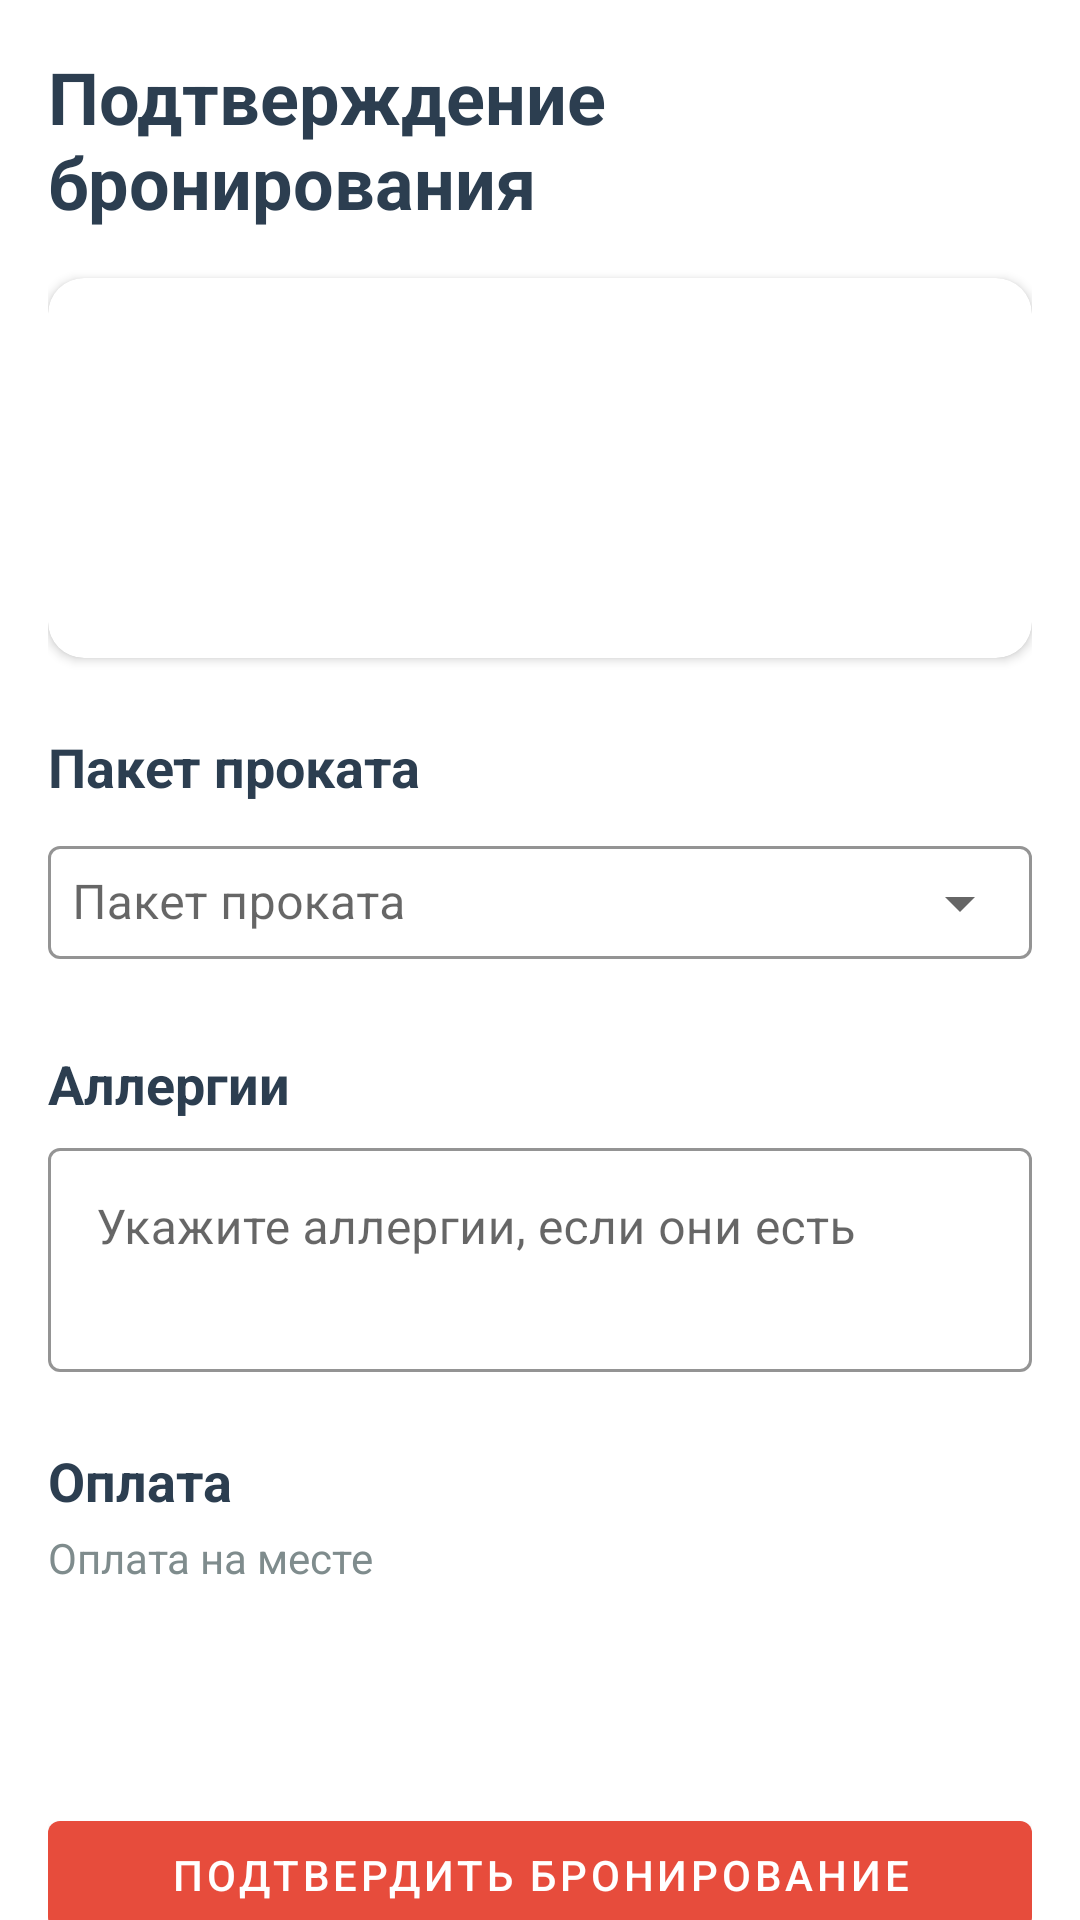

This screen was rendered from an Android layout file. Write that file and the resources it references.
<!-- AndroidManifest.xml: application theme Theme.ChefsTable -->
<!-- res/layout/fragment_booking.xml -->
<?xml version="1.0" encoding="utf-8"?>
<FrameLayout xmlns:android="http://schemas.android.com/apk/res/android"
    xmlns:app="http://schemas.android.com/apk/res-auto"
    xmlns:tools="http://schemas.android.com/tools"
    android:layout_width="match_parent"
    android:layout_height="match_parent"
    tools:context=".ui.booking.BookingConfirmationFragment">

    <androidx.core.widget.NestedScrollView
        android:layout_width="match_parent"
        android:layout_height="match_parent">

        <LinearLayout
            android:layout_width="match_parent"
            android:layout_height="wrap_content"
            android:orientation="vertical"
            android:padding="@dimen/spacing_md">

            <TextView
                android:layout_width="match_parent"
                android:layout_height="wrap_content"
                android:layout_marginBottom="@dimen/spacing_md"
                android:text="@string/booking_title"
                android:textColor="@color/text_dark"
                android:textSize="@dimen/text_title"
                android:textStyle="bold" />

            <com.google.android.material.card.MaterialCardView
                android:layout_width="match_parent"
                android:layout_height="wrap_content"
                app:cardCornerRadius="@dimen/card_radius"
                app:cardElevation="@dimen/card_elevation">

                <LinearLayout
                    android:layout_width="match_parent"
                    android:layout_height="wrap_content"
                    android:orientation="vertical"
                    android:padding="@dimen/spacing_md">

                    <TextView
                        android:id="@+id/tv_class_title"
                        android:layout_width="match_parent"
                        android:layout_height="wrap_content"
                        android:textColor="@color/text_dark"
                        android:textSize="@dimen/text_subtitle"
                        android:textStyle="bold"
                        tools:text="Итальянская паста с нуля" />

                    <TextView
                        android:id="@+id/tv_class_datetime"
                        android:layout_width="match_parent"
                        android:layout_height="wrap_content"
                        android:layout_marginTop="@dimen/spacing_xs"
                        android:textColor="@color/text_light"
                        android:textSize="@dimen/text_body"
                        tools:text="15 июля 2026, 18:00" />

                    <TextView
                        android:id="@+id/tv_class_chef"
                        android:layout_width="match_parent"
                        android:layout_height="wrap_content"
                        android:layout_marginTop="@dimen/spacing_xs"
                        android:textColor="@color/accent"
                        android:textSize="@dimen/text_caption"
                        tools:text="Шеф: Марио Росси" />

                    <TextView
                        android:id="@+id/tv_class_price"
                        android:layout_width="match_parent"
                        android:layout_height="wrap_content"
                        android:layout_marginTop="@dimen/spacing_sm"
                        android:textColor="@color/primary"
                        android:textSize="@dimen/text_body"
                        android:textStyle="bold"
                        tools:text="3500 руб" />
                </LinearLayout>
            </com.google.android.material.card.MaterialCardView>

            <TextView
                android:layout_width="match_parent"
                android:layout_height="wrap_content"
                android:layout_marginTop="@dimen/spacing_lg"
                android:layout_marginBottom="@dimen/spacing_xs"
                android:text="@string/booking_rental_package"
                android:textColor="@color/text_dark"
                android:textSize="@dimen/text_subtitle"
                android:textStyle="bold" />

            <com.google.android.material.textfield.TextInputLayout
                style="@style/Widget.MaterialComponents.TextInputLayout.OutlinedBox.ExposedDropdownMenu"
                android:layout_width="match_parent"
                android:layout_height="wrap_content"
                app:boxStrokeColor="@color/primary">

                <AutoCompleteTextView
                    android:id="@+id/actv_rental_package"
                    android:layout_width="match_parent"
                    android:layout_height="wrap_content"
                    android:hint="@string/booking_rental_package"
                    android:inputType="none"
                    android:padding="@dimen/spacing_sm" />
            </com.google.android.material.textfield.TextInputLayout>

            <TextView
                android:id="@+id/tv_package_description"
                android:layout_width="match_parent"
                android:layout_height="wrap_content"
                android:layout_marginTop="@dimen/spacing_xs"
                android:textColor="@color/text_light"
                android:textSize="@dimen/text_caption"
                android:visibility="gone"
                tools:text="Фартук"
                tools:visibility="visible" />

            <TextView
                android:id="@+id/tv_package_price"
                android:layout_width="match_parent"
                android:layout_height="wrap_content"
                android:layout_marginTop="@dimen/spacing_xs"
                android:textColor="@color/text_light"
                android:textSize="@dimen/text_caption"
                android:visibility="gone"
                tools:text="+500 руб"
                tools:visibility="visible" />

            <TextView
                android:layout_width="match_parent"
                android:layout_height="wrap_content"
                android:layout_marginTop="@dimen/spacing_lg"
                android:layout_marginBottom="@dimen/spacing_xs"
                android:text="@string/booking_allergies"
                android:textColor="@color/text_dark"
                android:textSize="@dimen/text_subtitle"
                android:textStyle="bold" />

            <com.google.android.material.textfield.TextInputLayout
                style="@style/Widget.MaterialComponents.TextInputLayout.OutlinedBox"
                android:layout_width="match_parent"
                android:layout_height="wrap_content"
                app:boxStrokeColor="@color/primary">

                <com.google.android.material.textfield.TextInputEditText
                    android:id="@+id/et_allergies"
                    android:layout_width="match_parent"
                    android:layout_height="wrap_content"
                    android:gravity="top"
                    android:hint="@string/booking_allergies_hint"
                    android:inputType="textMultiLine"
                    android:minLines="2" />
            </com.google.android.material.textfield.TextInputLayout>

            <TextView
                android:layout_width="match_parent"
                android:layout_height="wrap_content"
                android:layout_marginTop="@dimen/spacing_lg"
                android:layout_marginBottom="@dimen/spacing_xs"
                android:text="@string/booking_payment"
                android:textColor="@color/text_dark"
                android:textSize="@dimen/text_subtitle"
                android:textStyle="bold" />

            <TextView
                android:id="@+id/tv_payment_method"
                android:layout_width="match_parent"
                android:layout_height="wrap_content"
                android:text="@string/booking_payment_on_site"
                android:textColor="@color/text_light"
                android:textSize="@dimen/text_body" />

            <TextView
                android:id="@+id/tv_total"
                android:layout_width="match_parent"
                android:layout_height="wrap_content"
                android:layout_marginTop="@dimen/spacing_lg"
                android:textColor="@color/primary"
                android:textSize="@dimen/text_subtitle"
                android:textStyle="bold"
                tools:text="Итого: 4000 руб" />

            <com.google.android.material.button.MaterialButton
                android:id="@+id/btn_confirm"
                android:layout_width="match_parent"
                android:layout_height="wrap_content"
                android:layout_marginTop="@dimen/spacing_lg"
                android:text="@string/booking_confirm" />
        </LinearLayout>
    </androidx.core.widget.NestedScrollView>

    <ProgressBar
        android:id="@+id/progress_bar"
        android:layout_width="wrap_content"
        android:layout_height="wrap_content"
        android:layout_gravity="center"
        android:visibility="gone" />
</FrameLayout>
<!-- resources referenced by this layout -->
<resources>
  <color name="accent">#3498DB</color>
  <color name="primary">#E74C3C</color>
  <color name="text_dark">#2C3E50</color>
  <color name="text_light">#7F8C8D</color>
  <dimen name="card_elevation">2dp</dimen>
  <dimen name="card_radius">12dp</dimen>
  <dimen name="spacing_lg">24dp</dimen>
  <dimen name="spacing_md">16dp</dimen>
  <dimen name="spacing_sm">8dp</dimen>
  <dimen name="spacing_xs">4dp</dimen>
  <dimen name="text_body">14sp</dimen>
  <dimen name="text_caption">12sp</dimen>
  <dimen name="text_subtitle">18sp</dimen>
  <dimen name="text_title">24sp</dimen>
  <string name="booking_allergies">Аллергии</string>
  <string name="booking_allergies_hint">Укажите аллергии, если они есть</string>
  <string name="booking_confirm">Подтвердить бронирование</string>
  <string name="booking_payment">Оплата</string>
  <string name="booking_payment_on_site">Оплата на месте</string>
  <string name="booking_rental_package">Пакет проката</string>
  <string name="booking_title">Подтверждение бронирования</string>
  <style name="Theme.ChefsTable" parent="Theme.MaterialComponents.DayNight.DarkActionBar">
          <item name="colorPrimary">@color/primary</item>
          <item name="colorPrimaryVariant">@color/primary_dark</item>
          <item name="colorOnPrimary">@color/white</item>
          <item name="colorSecondary">@color/accent</item>
          <item name="colorSecondaryVariant">@color/accent_dark</item>
          <item name="colorOnSecondary">@color/white</item>
          <item name="android:statusBarColor">?attr/colorPrimaryVariant</item>
          <item name="android:windowBackground">@color/bg_white</item>
          <item name="android:textColorPrimary">@color/text_dark</item>
          <item name="android:textColorSecondary">@color/text_light</item>
      </style>
  <color name="primary_dark">#C0392B</color>
  <color name="white">#FFFFFFFF</color>
  <color name="accent_dark">#2980B9</color>
  <color name="bg_white">#FFFFFF</color>
</resources>
